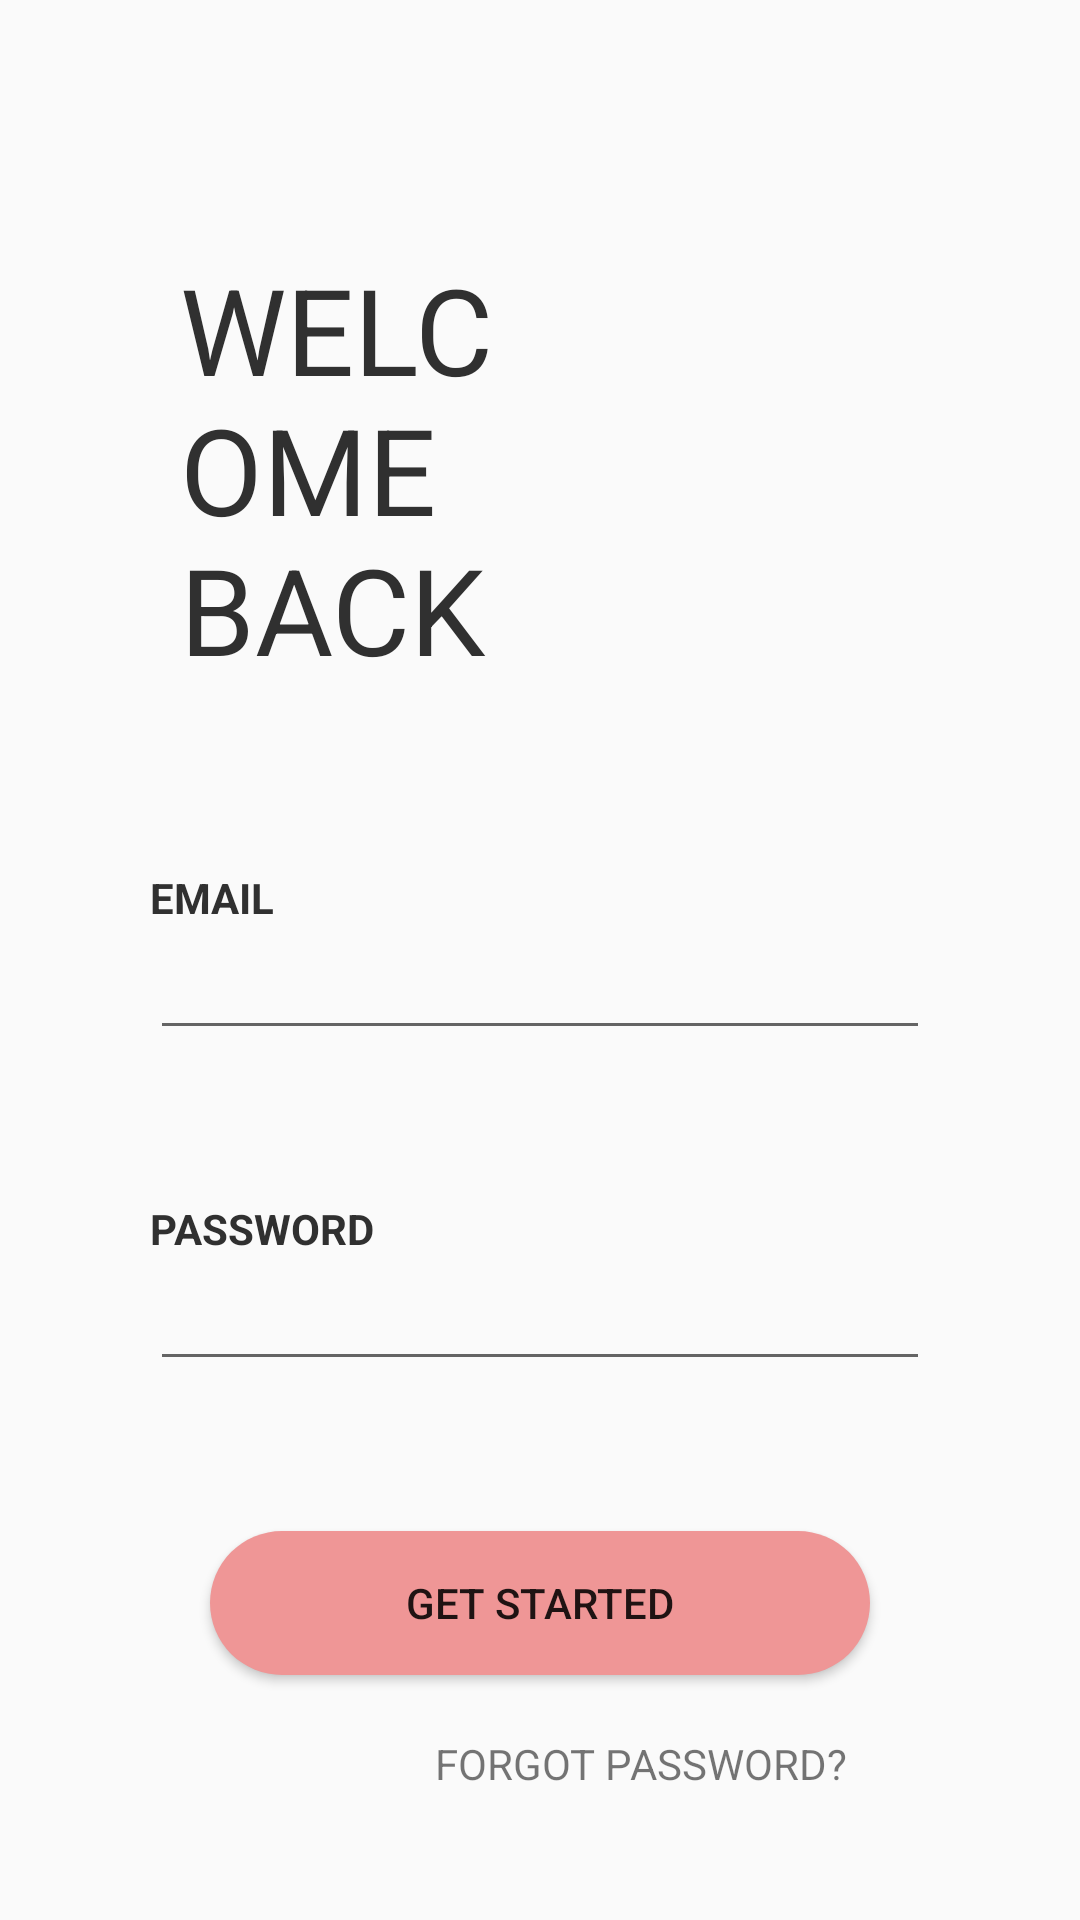

Reconstruct the res/layout file that produces this screen, plus the resources it refers to.
<!-- AndroidManifest.xml: application theme AppTheme -->
<!-- res/layout/activity_login_page1.xml -->
<?xml version="1.0" encoding="utf-8"?>
<RelativeLayout xmlns:android="http://schemas.android.com/apk/res/android"
    xmlns:app="http://schemas.android.com/apk/res-auto"
    xmlns:tools="http://schemas.android.com/tools"
    android:layout_width="match_parent"
    android:layout_height="match_parent"
    tools:context=".LoginPage1">

    <LinearLayout
        android:layout_width="match_parent"
        android:layout_height="wrap_content"
        android:orientation="vertical">

        <LinearLayout
            android:layout_width="match_parent"
            android:layout_height="771dp"
            android:layout_marginTop="3dp"
            android:background="@drawable/loginpagebox"
            android:orientation="vertical">

            <TextView
                android:layout_width="match_parent"
                android:layout_height="wrap_content"
                android:layout_marginLeft="30dp"
                android:layout_marginTop="50dp"
                android:layout_marginRight="100dp"
                android:padding="30dp"
                android:text="WELCOME BACK"
                android:textColor="@color/colorText"
                android:textFontWeight="100"
                android:textSize="40dp"
                android:textStyle="bold" />


            <TextView
                android:layout_width="match_parent"
                android:layout_height="wrap_content"
                android:layout_marginLeft="50dp"
                android:layout_marginTop="30dp"
                android:text="EMAIL"
                android:textColor="@color/colorText"
                android:textStyle="bold" />

            <EditText
                android:id="@+id/Login_email"
                android:layout_width="match_parent"
                android:layout_height="wrap_content"
                android:layout_marginLeft="50dp"
                android:layout_marginRight="50dp"
                android:textColor="@color/colorText"
                android:textColorHint="@color/colorText"
                android:textStyle="bold" />

            <TextView
                android:layout_width="match_parent"
                android:layout_height="wrap_content"
                android:layout_marginLeft="50dp"
                android:layout_marginTop="50dp"
                android:text="PASSWORD"
                android:textColor="@color/colorText"
                android:textStyle="bold" />

            <EditText
                android:id="@+id/Login_password"
                android:layout_width="match_parent"
                android:layout_height="wrap_content"
                android:layout_marginLeft="50dp"
                android:layout_marginRight="50dp"
                android:textColor="@color/colorText"
                android:textColorHint="@color/colorText"
                android:textStyle="bold" />

            <Button
                android:id="@+id/Login_login_btn"
                android:layout_width="match_parent"
                android:layout_height="wrap_content"
                android:layout_marginLeft="70dp"
                android:layout_marginTop="50dp"
                android:layout_marginRight="70dp"
                android:background="@drawable/sign_in_button"
                android:text="GET STARTED" />

            <TextView
                android:layout_width="match_parent"
                android:layout_height="wrap_content"
                android:layout_marginVertical="20dp"
                android:layout_marginLeft="145dp"
                android:layout_marginRight="50dp"
                android:text="FORGOT PASSWORD?" />


        </LinearLayout>

    </LinearLayout>

</RelativeLayout>
<!-- resources referenced by this layout -->
<resources>
  <color name="colorText">#303030</color>
  <!-- drawable sign_in_button (drawable) -->
  <?xml version="1.0" encoding="utf-8"?>
  <shape xmlns:android="http://schemas.android.com/apk/res/android" android:shape="rectangle">
  
  
      <corners android:radius="30dp"/>
      <solid android:color="#EF9696"/>
  
  
  </shape>
  <style name="AppTheme" parent="Theme.AppCompat.Light.DarkActionBar">
          
          <item name="colorPrimary">@color/colorPrimary</item>
          <item name="colorPrimaryDark">@color/colorLoginButton</item>
          <item name="colorAccent">@color/colorText</item>
      </style>
  <color name="colorPrimary">#F5F5F5</color>
  <color name="colorLoginButton">#EF9696</color>
</resources>
